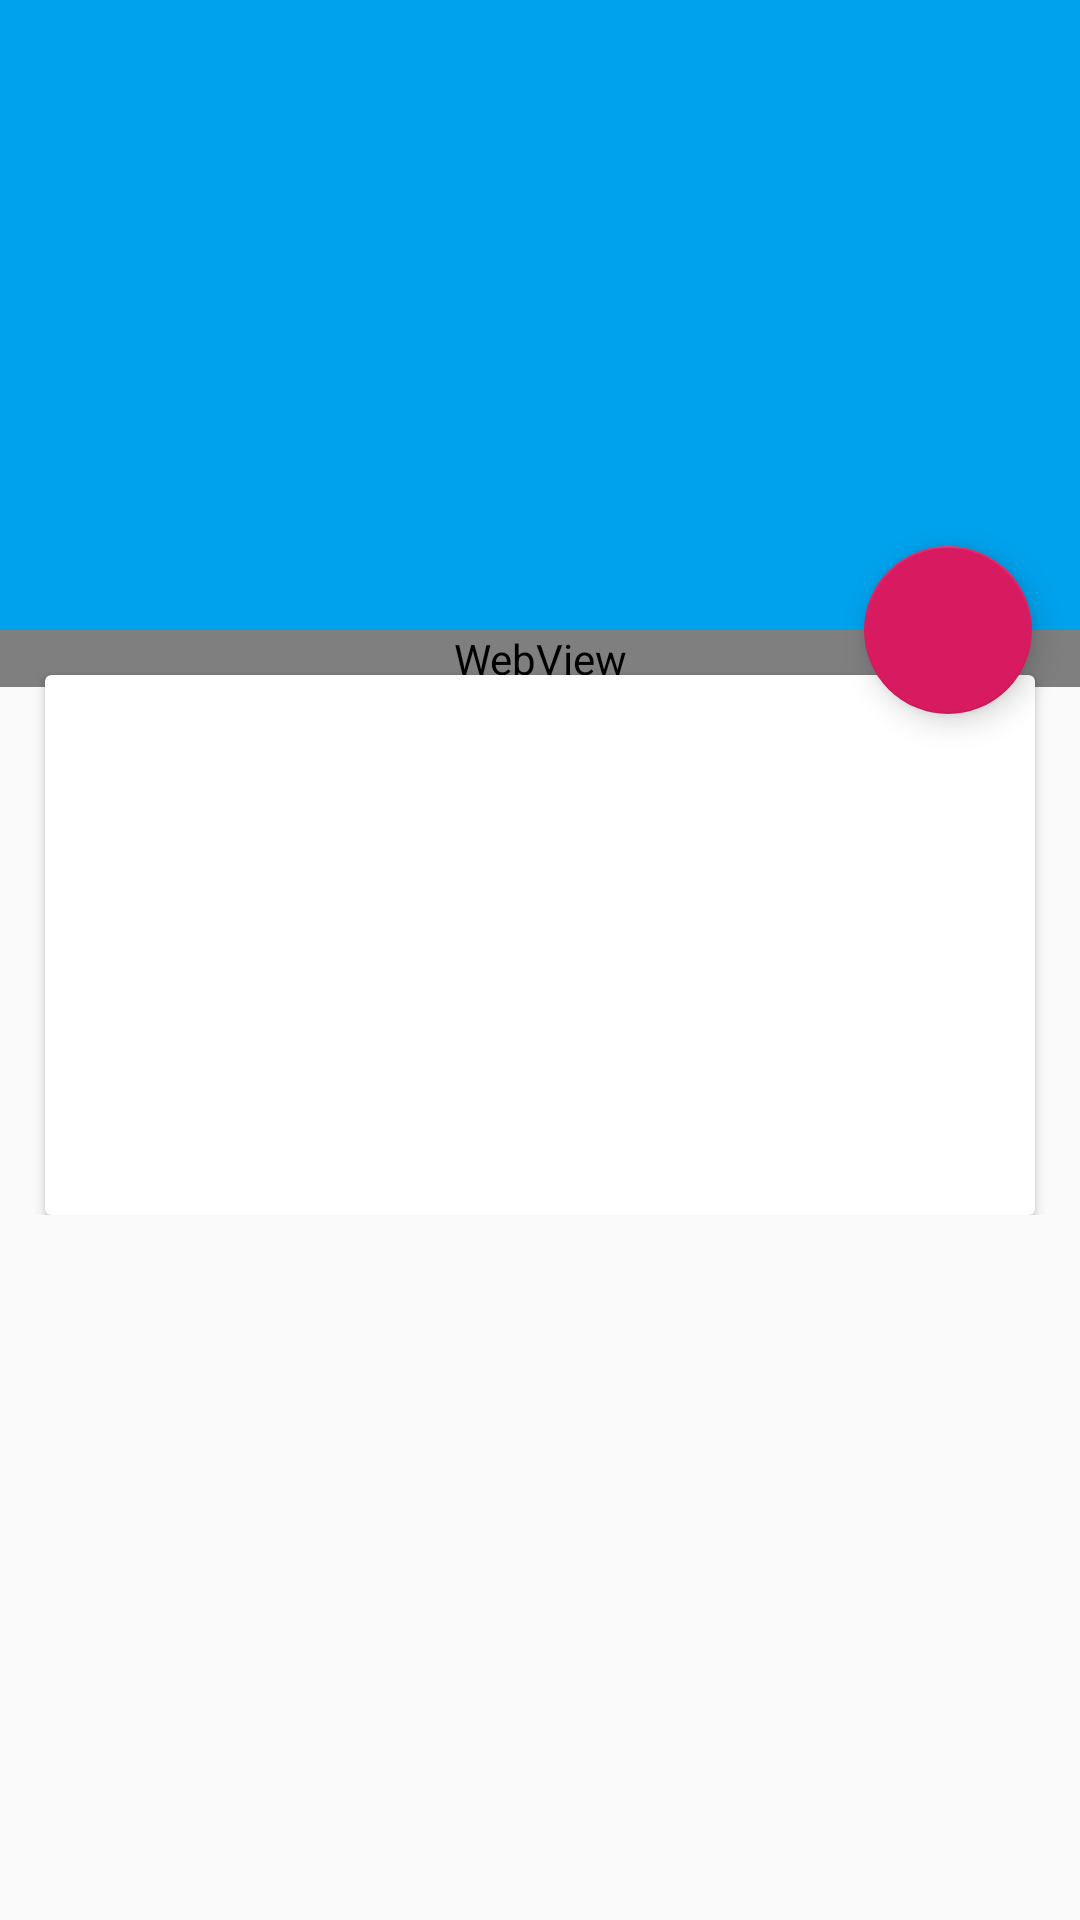

Produce the Android XML layout that renders to this screen, including the resource entries it uses.
<!-- AndroidManifest.xml: application theme AppTheme -->
<!-- res/layout/activity_post.xml -->
<?xml version="1.0" encoding="utf-8"?>
<android.support.design.widget.CoordinatorLayout xmlns:android="http://schemas.android.com/apk/res/android"
    xmlns:app="http://schemas.android.com/apk/res-auto"
    xmlns:tools="http://schemas.android.com/tools"
    android:layout_width="match_parent"
    android:layout_height="match_parent"
    tools:context=".view.activities.PostActivity">

    <android.support.design.widget.AppBarLayout
        android:id="@+id/post_appbar_lay"
        android:layout_width="match_parent"
        android:layout_height="210dp">

        <android.support.design.widget.CollapsingToolbarLayout
            android:id="@+id/post_collapsing_toolbar"
            android:layout_width="match_parent"
            android:layout_height="match_parent"
            android:theme="@style/ThemeOverlay.AppCompat.Dark.ActionBar"
            app:contentScrim="@color/colorPrimary"
            app:layout_scrollFlags="scroll|exitUntilCollapsed">

            <ImageView
                android:id="@+id/post_actionbar_image"
                android:layout_width="match_parent"
                android:layout_height="match_parent"
                android:scaleType="centerCrop"
                app:layout_collapseMode="parallax" />

            <android.support.v7.widget.Toolbar
                android:id="@+id/post_toolbar"
                android:layout_width="match_parent"
                android:layout_height="?attr/actionBarSize"
                android:elevation="7dp"
                app:layout_collapseMode="pin" />

        </android.support.design.widget.CollapsingToolbarLayout>

    </android.support.design.widget.AppBarLayout>

    <android.support.v4.widget.NestedScrollView
        android:layout_width="match_parent"
        android:layout_height="match_parent"
        app:layout_behavior="@string/appbar_scrolling_view_behavior">

        <FrameLayout
            android:layout_width="match_parent"
            android:layout_height="match_parent" >

            <android.support.v7.widget.CardView
                android:layout_marginTop="15dp"
                android:layout_marginLeft="15dp"
                android:layout_marginRight="15dp"
                android:layout_width="match_parent"
                android:layout_height="180dp">

                <LinearLayout
                    android:padding="15dp"
                    android:orientation="vertical"
                    android:layout_width="match_parent"
                    android:layout_height="match_parent">

                    <TextView
                        android:id="@+id/post_infotitle_text"
                        android:textColor="#000000"
                        android:textSize="19sp"
                        android:layout_width="match_parent"
                        android:layout_height="wrap_content" />

                    <TextView
                        android:id="@+id/post_infoimg_text"
                        android:layout_marginTop="16dp"
                        android:textSize="19sp"
                        android:layout_width="match_parent"
                        android:layout_height="wrap_content" />

                    <TextView
                        android:id="@+id/post_section_text"
                        android:visibility="gone"
                        android:clickable="true"
                        android:background="?android:attr/selectableItemBackground"
                        android:layout_marginTop="16dp"
                        android:textSize="19sp"
                        android:layout_width="match_parent"
                        android:layout_height="wrap_content" />

                </LinearLayout>

            </android.support.v7.widget.CardView>

            <WebView
                android:id="@+id/post_context_webview"
                android:layout_width="match_parent"
                android:layout_height="wrap_content"
                android:scrollbarSize="0dp" />

        </FrameLayout>

    </android.support.v4.widget.NestedScrollView>

    <android.support.design.widget.FloatingActionButton
        android:id="@+id/post_share_fab"
        android:layout_width="wrap_content"
        android:layout_height="wrap_content"
        android:layout_margin="16dp"
        android:src="@drawable/ic_share_white_24dp"
        app:layout_anchor="@id/post_appbar_lay"
        app:layout_anchorGravity="bottom|end" />

</android.support.design.widget.CoordinatorLayout>
<!-- resources referenced by this layout -->
<resources>
  <color name="colorPrimary">#00A2ED</color>
  <style name="AppTheme" parent="Theme.AppCompat.Light.NoActionBar">
          
          <item name="colorPrimary">@color/colorPrimary</item>
          <item name="colorPrimaryDark">@color/colorPrimaryDark</item>
          <item name="colorAccent">@color/colorAccent</item>
      </style>
  <color name="colorPrimaryDark">#0282CA</color>
  <color name="colorAccent">#D81B60</color>
</resources>
